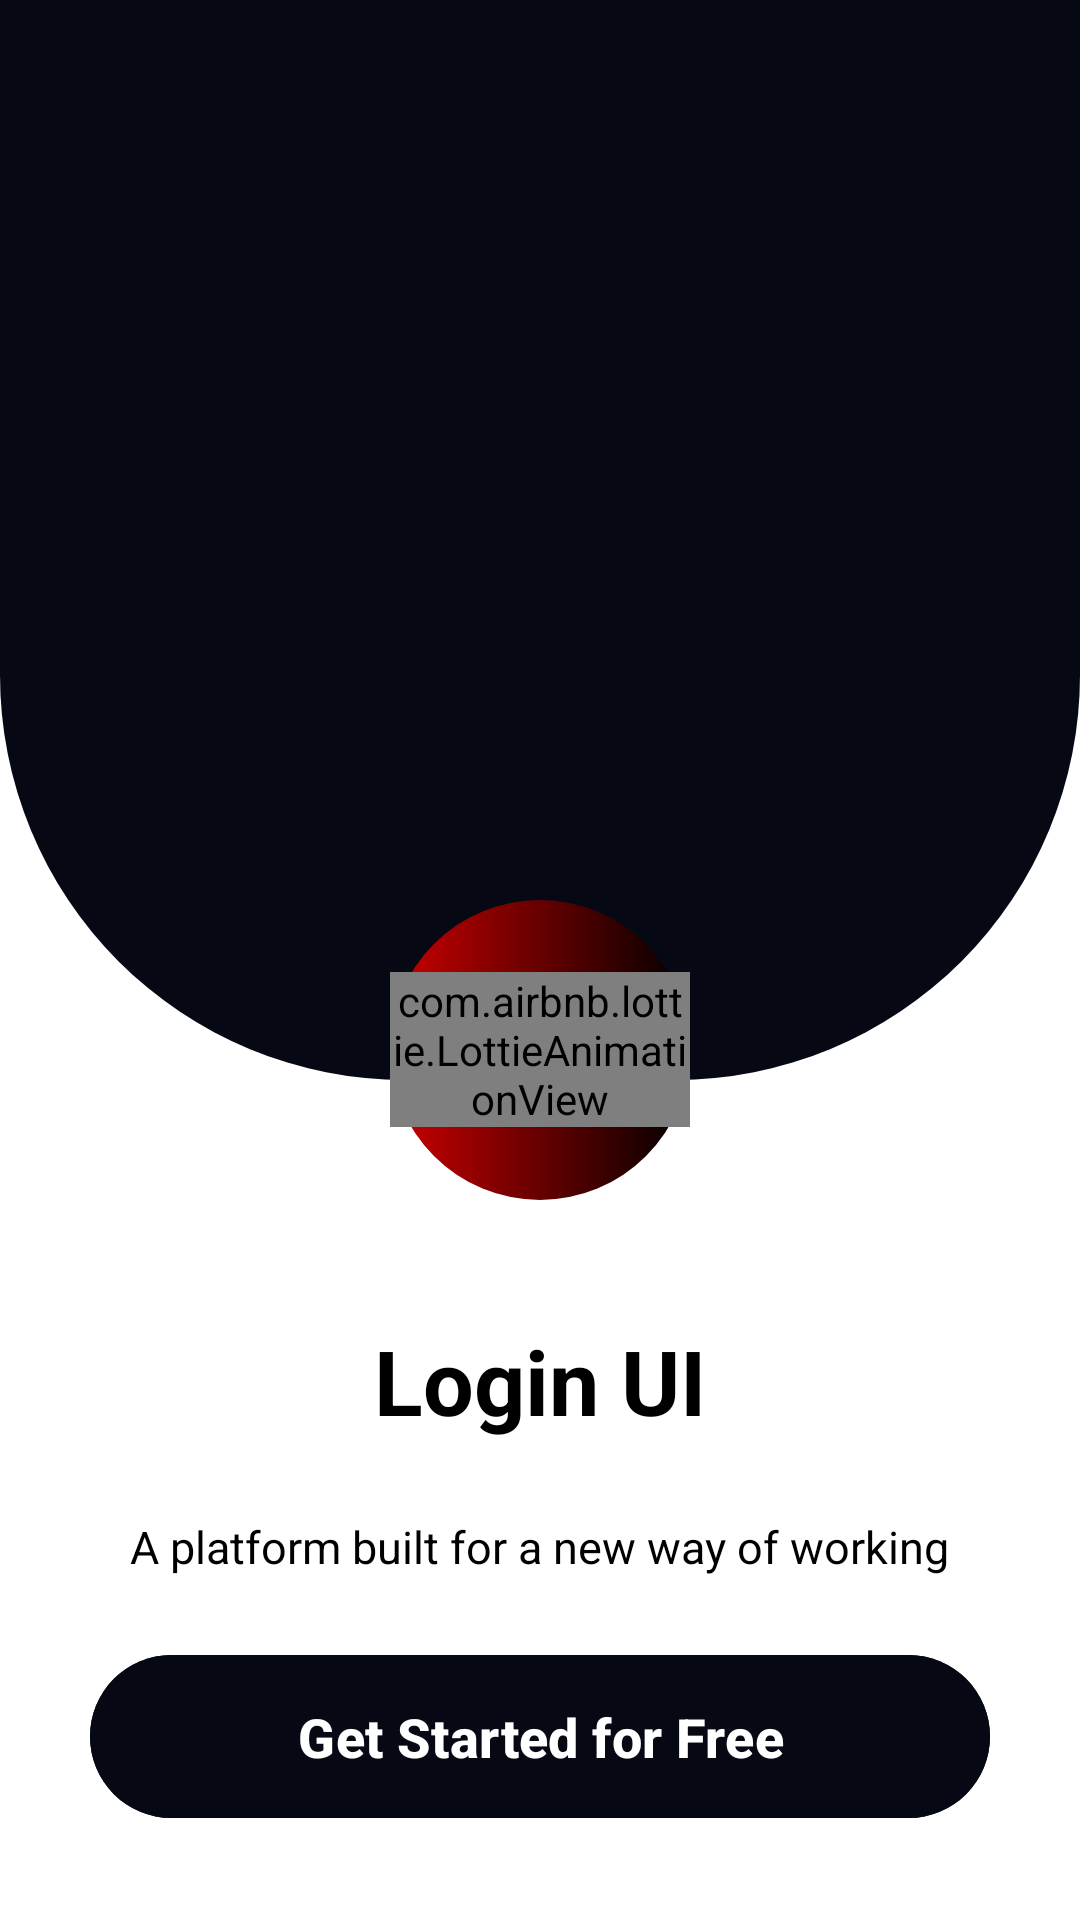

This screen was rendered from an Android layout file. Write that file and the resources it references.
<!-- AndroidManifest.xml: application theme Theme.LoginUI -->
<!-- res/layout/activity_main.xml -->
<?xml version="1.0" encoding="utf-8"?>
<RelativeLayout xmlns:android="http://schemas.android.com/apk/res/android"
    xmlns:app="http://schemas.android.com/apk/res-auto"
    xmlns:tools="http://schemas.android.com/tools"
    android:layout_width="match_parent"
    android:layout_height="match_parent"
    tools:context=".MainActivity"
    android:background="@color/white"
    >

<RelativeLayout
    android:id="@+id/logoLay"
    android:layout_width="match_parent"
    android:layout_height="400dp"
    android:orientation="vertical"
    >


    <ImageView
        android:layout_width="match_parent"
        android:layout_height="360dp"
        android:src="@drawable/custom_top"
        />

    <LinearLayout
        android:layout_width="100dp"
        android:layout_height="100dp"
        android:orientation="vertical"
        android:background="@drawable/custom_circle"
        android:gravity="center"
        android:layout_centerHorizontal="true"
        android:layout_alignParentBottom="true"

        >

        <com.airbnb.lottie.LottieAnimationView
            android:layout_width="match_parent"
            android:layout_height="wrap_content"
            android:id="@+id/animation_view"
            app:lottie_rawRes="@raw/login2"
            app:lottie_autoPlay="true"
            app:lottie_loop="true"
            android:layout_centerInParent="true"

            />


    </LinearLayout>



</RelativeLayout>

    <TextView
        android:id="@+id/text1"
        android:layout_width="wrap_content"
        android:layout_height="wrap_content"
        android:text="Login UI"
        android:textColor="@color/black"
        android:textSize="30sp"
        android:textStyle="bold"
        android:layout_below="@+id/logoLay"
        android:gravity="center"
        android:layout_centerHorizontal="true"
        android:layout_marginTop="40dp"
        />
    <TextView
        android:id="@+id/text2"
        android:layout_width="wrap_content"
        android:layout_height="wrap_content"
        android:text="A platform built for a new way of working"
        android:textColor="@color/black"
        android:textSize="15sp"
        android:textStyle="normal"
        android:layout_below="@+id/text1"
        android:gravity="center"
        android:layout_centerHorizontal="true"
        android:layout_marginTop="25dp"

        />


    <com.google.android.material.button.MaterialButton
        android:id="@+id/button"
        android:layout_width="match_parent"
        android:layout_height="wrap_content"
        android:layout_alignParentBottom="true"
        android:layout_marginStart="30dp"
        android:layout_marginTop="30dp"
        android:layout_marginEnd="30dp"
        android:layout_marginBottom="30dp"
        android:backgroundTint="#060814"
        android:text="Get Started for Free"
        android:gravity="center"
        android:textStyle="bold"
        android:textSize="18sp"
        android:textColor="@color/white"
        android:padding="15dp"
        android:drawableEnd="@drawable/arrow_icon"
        android:drawableTint="@color/white"

        />

</RelativeLayout>
<!-- resources referenced by this layout -->
<resources>
  <color name="black">#FF000000</color>
  <color name="white">#FFFFFFFF</color>
  <!-- drawable custom_circle (drawable) -->
  <?xml version="1.0" encoding="utf-8"?>
  <shape xmlns:android="http://schemas.android.com/apk/res/android"
      android:shape="oval">
  
  
  
      <gradient
          android:startColor="@android:color/holo_red_dark"
          android:endColor="@color/black"
          />
  
  </shape>
  <!-- drawable custom_top (drawable) -->
  <?xml version="1.0" encoding="utf-8"?>
  <shape xmlns:android="http://schemas.android.com/apk/res/android"
      android:shape="rectangle"
      >
  
      <solid
          android:color="#060814"
          />
  
      <corners
          android:bottomRightRadius="135dp"
          android:bottomLeftRadius="135dp"
          />
  
  </shape>
  <style name="Theme.LoginUI" parent="Base.Theme.LoginUI" />
  <style name="Base.Theme.LoginUI" parent="Theme.Material3.DayNight.NoActionBar">
          
      <item name="colorPrimary">@color/my_primary</item>
      </style>
  <color name="my_primary">#060814</color>
</resources>
